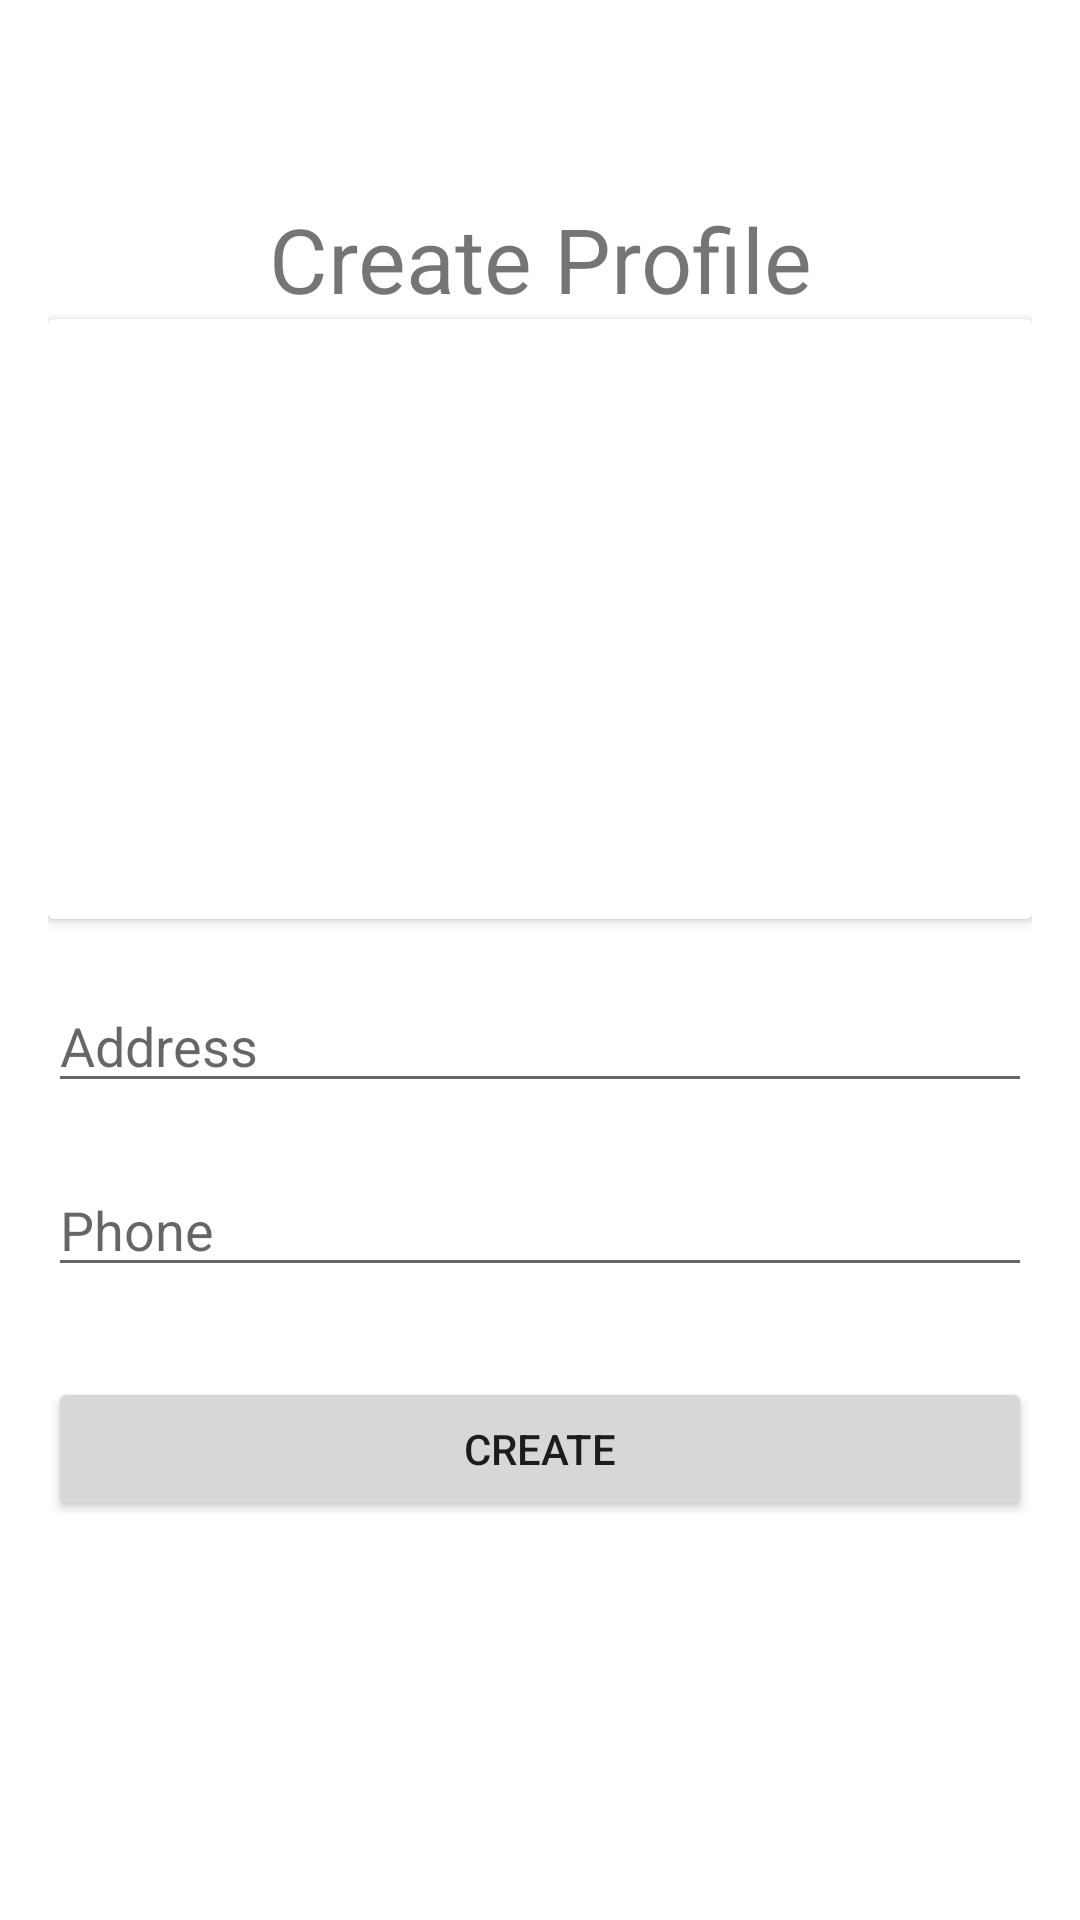

The Android layout XML behind this screen, and the referenced resources:
<!-- AndroidManifest.xml: application theme Theme.Toko_RestMag -->
<!-- res/layout/activity_create_profile.xml -->
<?xml version="1.0" encoding="utf-8"?>
<ScrollView xmlns:android="http://schemas.android.com/apk/res/android"
    xmlns:app="http://schemas.android.com/apk/res-auto"
    xmlns:tools="http://schemas.android.com/tools"
    android:layout_width="match_parent"
    android:layout_height="match_parent">

    <LinearLayout
        android:layout_width="match_parent"
        android:layout_height="wrap_content"
        android:orientation="vertical"
        android:padding="16dp"
        android:layout_marginTop="50dp"
        tools:context=".ProfileActivity">

        <TextView
            android:id="@+id/tvCreateProfile"
            android:layout_width="match_parent"
            android:layout_height="wrap_content"
            android:text="@string/create_profile"
            android:textSize="30sp"
            android:gravity="center"/>

        <androidx.cardview.widget.CardView
            android:layout_width="match_parent"
            android:layout_height="wrap_content">

            <ImageView
                android:id="@+id/ivRegister"
                android:layout_width="200dp"
                android:layout_height="200dp"
                android:layout_gravity="center"
                android:src="@drawable/ic_baseline_person_24"/>

        </androidx.cardview.widget.CardView>

        <EditText
            android:id="@+id/etAddress"
            android:layout_width="match_parent"
            android:layout_height="wrap_content"
            android:layout_marginTop="20dp"
            android:hint="Address" />

        <EditText
            android:id="@+id/etPhone"
            android:layout_width="match_parent"
            android:layout_height="wrap_content"
            android:hint="Phone"
            android:layout_marginTop="20dp" />
        <Button
            android:id="@+id/btnCreateProfile"
            android:layout_width="match_parent"
            android:layout_height="wrap_content"
            android:layout_marginTop="30dp"
            android:text="@string/crate"/>

        <ProgressBar
            android:id="@+id/pbSearch"
            android:visibility="gone"
            android:layout_width="wrap_content"
            android:layout_height="wrap_content"
            android:layout_gravity="center"/>

    </LinearLayout>

</ScrollView>
<!-- resources referenced by this layout -->
<resources>
  <string name="crate">Create</string>
  <string name="create_profile">Create Profile</string>
  <style name="Theme.Toko_RestMag" parent="Theme.MaterialComponents.DayNight.DarkActionBar">
          
          <item name="colorPrimary">@color/redDark</item>
          <item name="colorPrimaryVariant">@color/red</item>
          <item name="colorOnPrimary">@color/white</item>
          
          <item name="colorSecondary">@color/teal_200</item>
          <item name="colorSecondaryVariant">@color/teal_700</item>
          <item name="colorOnSecondary">@color/black</item>
          
          <item name="android:statusBarColor" tools:targetApi="l">?attr/colorPrimaryVariant</item>
          
      </style>
  <color name="redDark">#630A10</color>
  <color name="red">#911F27</color>
  <color name="white">#FFFFFFFF</color>
  <color name="teal_200">#FF03DAC5</color>
  <color name="teal_700">#FF018786</color>
  <color name="black">#FF000000</color>
</resources>
